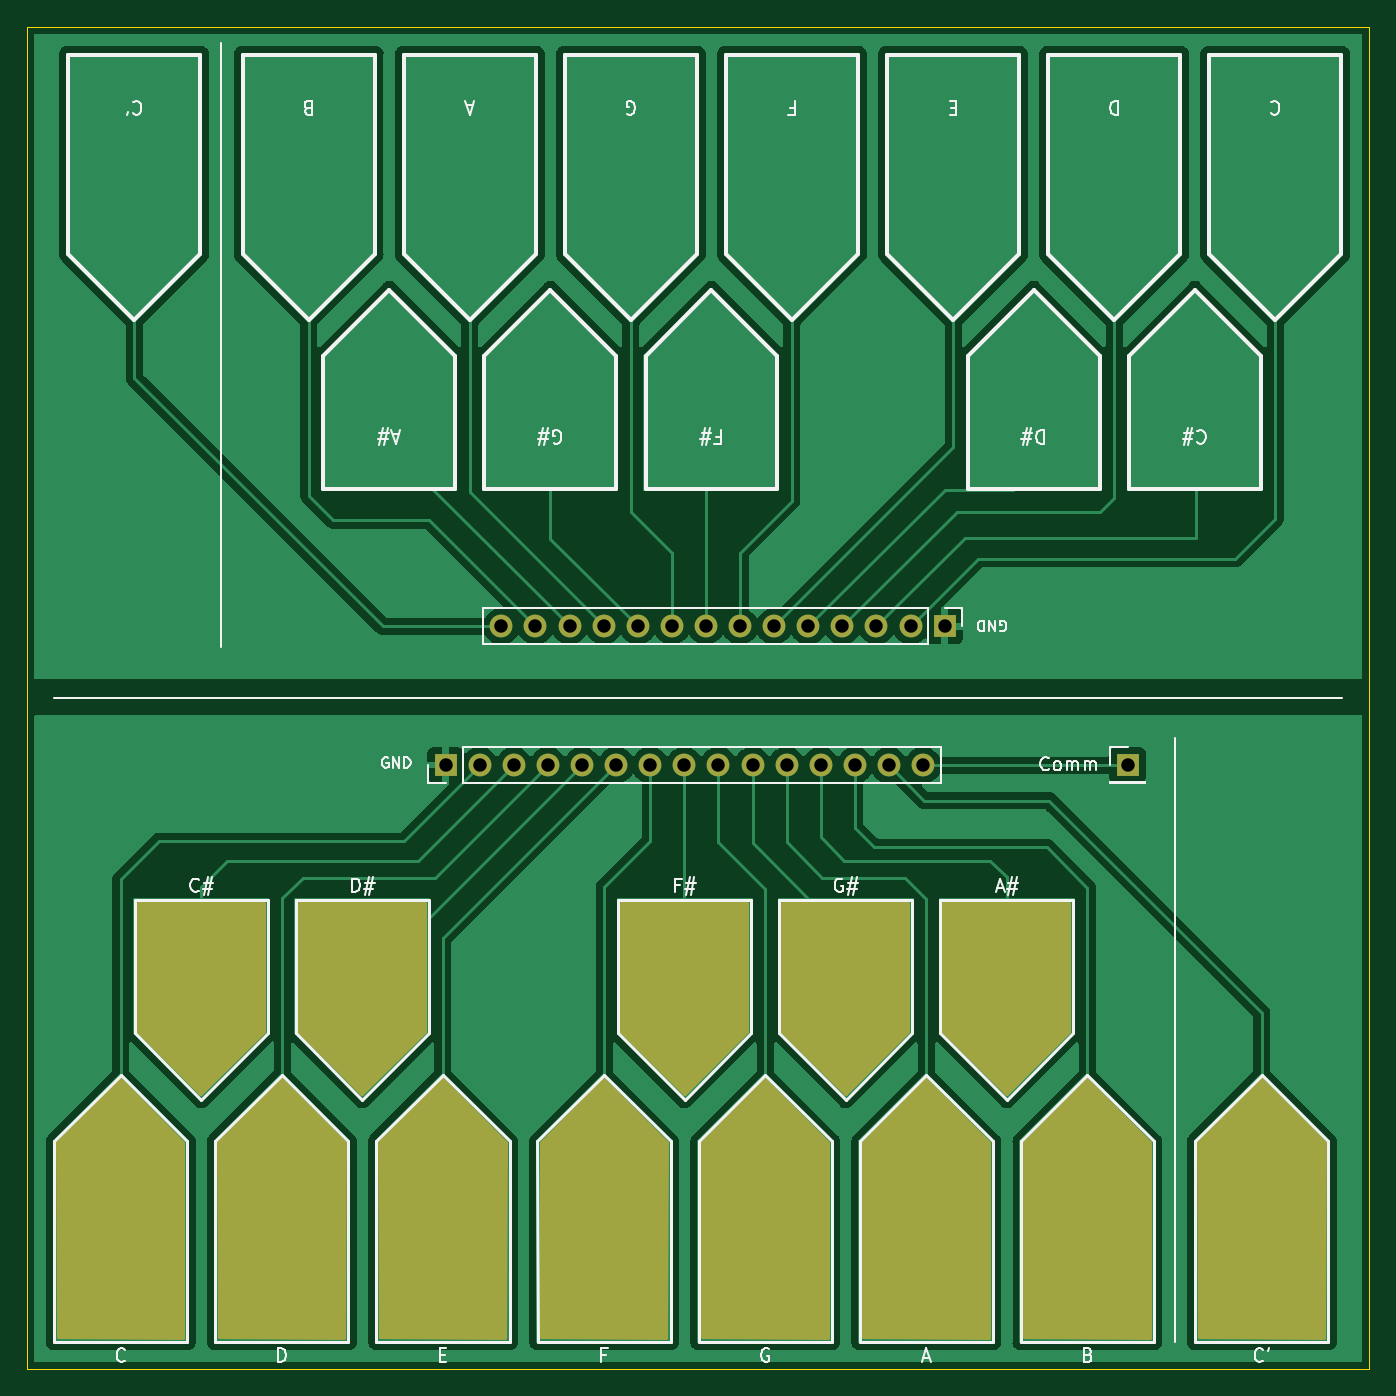
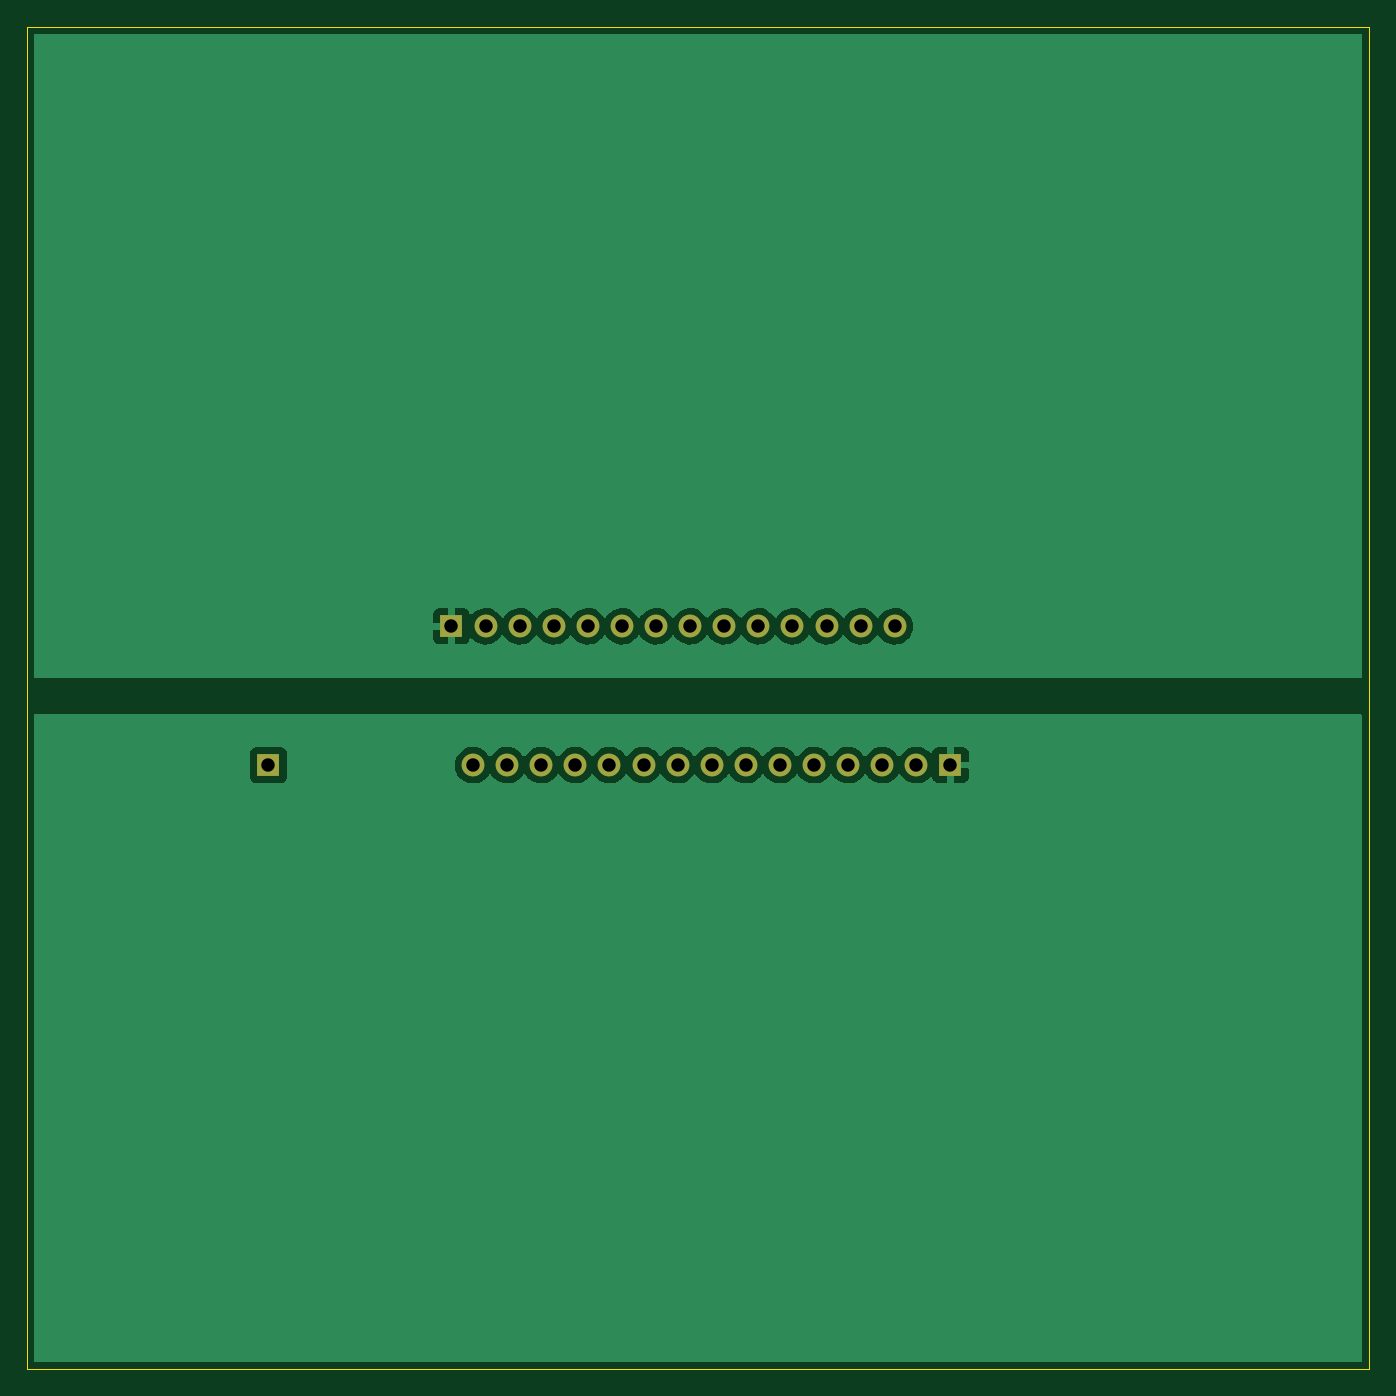
Circuit board: 8 layer files. Board 100.0 x 100.0 mm.
- bottom_copper: MPR121TouchKeyboard-B_Cu.gbr (56253 bytes)
- bottom_mask: MPR121TouchKeyboard-B_Mask.gbr (1351 bytes)
- bottom_silk: MPR121TouchKeyboard-B_Silkscreen.gbr (467 bytes)
- outline: MPR121TouchKeyboard-Edge_Cuts.gbr (696 bytes)
- top_copper: MPR121TouchKeyboard-F_Cu.gbr (112995 bytes)
- top_mask: MPR121TouchKeyboard-F_Mask.gbr (5651 bytes)
- top_silk: MPR121TouchKeyboard-F_Silkscreen.gbr (19416 bytes)
- drill: MPR121TouchKeyboard.drl (811 bytes)

=== bottom_copper: MPR121TouchKeyboard-B_Cu.gbr (56253 bytes, source omitted) ===
=== bottom_mask: MPR121TouchKeyboard-B_Mask.gbr ===
%TF.GenerationSoftware,KiCad,Pcbnew,(6.0.5)*%
%TF.CreationDate,2022-09-04T14:03:00+01:00*%
%TF.ProjectId,MPR121TouchKeyboard,4d505231-3231-4546-9f75-63684b657962,rev?*%
%TF.SameCoordinates,Original*%
%TF.FileFunction,Soldermask,Bot*%
%TF.FilePolarity,Negative*%
%FSLAX46Y46*%
G04 Gerber Fmt 4.6, Leading zero omitted, Abs format (unit mm)*
G04 Created by KiCad (PCBNEW (6.0.5)) date 2022-09-04 14:03:00*
%MOMM*%
%LPD*%
G01*
G04 APERTURE LIST*
%ADD10R,1.700000X1.700000*%
%ADD11O,1.700000X1.700000*%
G04 APERTURE END LIST*
D10*
%TO.C,J15*%
X124200000Y-67000000D03*
D11*
X126740000Y-67000000D03*
X129280000Y-67000000D03*
X131820000Y-67000000D03*
X134360000Y-67000000D03*
X136900000Y-67000000D03*
X139440000Y-67000000D03*
X141980000Y-67000000D03*
X144520000Y-67000000D03*
X147060000Y-67000000D03*
X149600000Y-67000000D03*
X152140000Y-67000000D03*
X154680000Y-67000000D03*
X157220000Y-67000000D03*
X159760000Y-67000000D03*
%TD*%
D10*
%TO.C,J14*%
X175000000Y-67000000D03*
%TD*%
%TO.C,J29*%
X161370000Y-56660000D03*
D11*
X158830000Y-56660000D03*
X156290000Y-56660000D03*
X153750000Y-56660000D03*
X151210000Y-56660000D03*
X148670000Y-56660000D03*
X146130000Y-56660000D03*
X143590000Y-56660000D03*
X141050000Y-56660000D03*
X138510000Y-56660000D03*
X135970000Y-56660000D03*
X133430000Y-56660000D03*
X130890000Y-56660000D03*
X128350000Y-56660000D03*
%TD*%
M02*

=== bottom_silk: MPR121TouchKeyboard-B_Silkscreen.gbr ===
%TF.GenerationSoftware,KiCad,Pcbnew,(6.0.5)*%
%TF.CreationDate,2022-09-04T14:03:00+01:00*%
%TF.ProjectId,MPR121TouchKeyboard,4d505231-3231-4546-9f75-63684b657962,rev?*%
%TF.SameCoordinates,Original*%
%TF.FileFunction,Legend,Bot*%
%TF.FilePolarity,Positive*%
%FSLAX46Y46*%
G04 Gerber Fmt 4.6, Leading zero omitted, Abs format (unit mm)*
G04 Created by KiCad (PCBNEW (6.0.5)) date 2022-09-04 14:03:00*
%MOMM*%
%LPD*%
G01*
G04 APERTURE LIST*
G04 APERTURE END LIST*
M02*

=== outline: MPR121TouchKeyboard-Edge_Cuts.gbr ===
%TF.GenerationSoftware,KiCad,Pcbnew,(6.0.5)*%
%TF.CreationDate,2022-09-04T14:03:00+01:00*%
%TF.ProjectId,MPR121TouchKeyboard,4d505231-3231-4546-9f75-63684b657962,rev?*%
%TF.SameCoordinates,Original*%
%TF.FileFunction,Profile,NP*%
%FSLAX46Y46*%
G04 Gerber Fmt 4.6, Leading zero omitted, Abs format (unit mm)*
G04 Created by KiCad (PCBNEW (6.0.5)) date 2022-09-04 14:03:00*
%MOMM*%
%LPD*%
G01*
G04 APERTURE LIST*
%TA.AperFunction,Profile*%
%ADD10C,0.100000*%
%TD*%
G04 APERTURE END LIST*
D10*
X93000000Y-12000000D02*
X193000000Y-12000000D01*
X193000000Y-12000000D02*
X193000000Y-112000000D01*
X193000000Y-112000000D02*
X93000000Y-112000000D01*
X93000000Y-112000000D02*
X93000000Y-12000000D01*
M02*

=== top_copper: MPR121TouchKeyboard-F_Cu.gbr (112995 bytes, source omitted) ===
=== top_mask: MPR121TouchKeyboard-F_Mask.gbr ===
%TF.GenerationSoftware,KiCad,Pcbnew,(6.0.5)*%
%TF.CreationDate,2022-09-04T14:03:00+01:00*%
%TF.ProjectId,MPR121TouchKeyboard,4d505231-3231-4546-9f75-63684b657962,rev?*%
%TF.SameCoordinates,Original*%
%TF.FileFunction,Soldermask,Top*%
%TF.FilePolarity,Negative*%
%FSLAX46Y46*%
G04 Gerber Fmt 4.6, Leading zero omitted, Abs format (unit mm)*
G04 Created by KiCad (PCBNEW (6.0.5)) date 2022-09-04 14:03:00*
%MOMM*%
%LPD*%
G01*
G04 APERTURE LIST*
%ADD10C,0.300000*%
%ADD11R,1.700000X1.700000*%
%ADD12O,1.700000X1.700000*%
G04 APERTURE END LIST*
%TO.C,J10*%
G36*
X164670000Y-95140000D02*
G01*
X164650000Y-109650000D01*
X155380000Y-109630000D01*
X155350000Y-95140000D01*
X160000000Y-90460000D01*
X164670000Y-95140000D01*
G37*
D10*
X164670000Y-95140000D02*
X164650000Y-109650000D01*
X155380000Y-109630000D01*
X155350000Y-95140000D01*
X160000000Y-90460000D01*
X164670000Y-95140000D01*
%TO.C,J5*%
G36*
X128670000Y-95140000D02*
G01*
X128650000Y-109650000D01*
X119380000Y-109630000D01*
X119350000Y-95140000D01*
X124000000Y-90460000D01*
X128670000Y-95140000D01*
G37*
X128670000Y-95140000D02*
X128650000Y-109650000D01*
X119380000Y-109630000D01*
X119350000Y-95140000D01*
X124000000Y-90460000D01*
X128670000Y-95140000D01*
%TO.C,J12*%
G36*
X176670000Y-95140000D02*
G01*
X176650000Y-109650000D01*
X167380000Y-109630000D01*
X167350000Y-95140000D01*
X172000000Y-90460000D01*
X176670000Y-95140000D01*
G37*
X176670000Y-95140000D02*
X176650000Y-109650000D01*
X167380000Y-109630000D01*
X167350000Y-95140000D01*
X172000000Y-90460000D01*
X176670000Y-95140000D01*
%TO.C,J7*%
G36*
X146660000Y-86870000D02*
G01*
X142000000Y-91530000D01*
X137360000Y-86850000D01*
X137330000Y-77330000D01*
X146670000Y-77330000D01*
X146660000Y-86870000D01*
G37*
X146660000Y-86870000D02*
X142000000Y-91530000D01*
X137360000Y-86850000D01*
X137330000Y-77330000D01*
X146670000Y-77330000D01*
X146660000Y-86870000D01*
%TO.C,J13*%
G36*
X189670000Y-95140000D02*
G01*
X189650000Y-109650000D01*
X180380000Y-109630000D01*
X180350000Y-95140000D01*
X185000000Y-90460000D01*
X189670000Y-95140000D01*
G37*
X189670000Y-95140000D02*
X189650000Y-109650000D01*
X180380000Y-109630000D01*
X180350000Y-95140000D01*
X185000000Y-90460000D01*
X189670000Y-95140000D01*
%TO.C,J4*%
G36*
X122660000Y-86870000D02*
G01*
X118000000Y-91530000D01*
X113360000Y-86850000D01*
X113330000Y-77330000D01*
X122670000Y-77330000D01*
X122660000Y-86870000D01*
G37*
X122660000Y-86870000D02*
X118000000Y-91530000D01*
X113360000Y-86850000D01*
X113330000Y-77330000D01*
X122670000Y-77330000D01*
X122660000Y-86870000D01*
%TO.C,J3*%
G36*
X116670000Y-95140000D02*
G01*
X116650000Y-109650000D01*
X107380000Y-109630000D01*
X107350000Y-95140000D01*
X112000000Y-90460000D01*
X116670000Y-95140000D01*
G37*
X116670000Y-95140000D02*
X116650000Y-109650000D01*
X107380000Y-109630000D01*
X107350000Y-95140000D01*
X112000000Y-90460000D01*
X116670000Y-95140000D01*
%TO.C,J6*%
G36*
X140670000Y-95140000D02*
G01*
X140650000Y-109650000D01*
X131380000Y-109630000D01*
X131350000Y-95140000D01*
X136000000Y-90460000D01*
X140670000Y-95140000D01*
G37*
X140670000Y-95140000D02*
X140650000Y-109650000D01*
X131380000Y-109630000D01*
X131350000Y-95140000D01*
X136000000Y-90460000D01*
X140670000Y-95140000D01*
%TO.C,J8*%
G36*
X152670000Y-95140000D02*
G01*
X152650000Y-109650000D01*
X143380000Y-109630000D01*
X143350000Y-95140000D01*
X148000000Y-90460000D01*
X152670000Y-95140000D01*
G37*
X152670000Y-95140000D02*
X152650000Y-109650000D01*
X143380000Y-109630000D01*
X143350000Y-95140000D01*
X148000000Y-90460000D01*
X152670000Y-95140000D01*
%TO.C,J1*%
G36*
X104670000Y-95140000D02*
G01*
X104650000Y-109650000D01*
X95380000Y-109630000D01*
X95350000Y-95140000D01*
X100000000Y-90460000D01*
X104670000Y-95140000D01*
G37*
X104670000Y-95140000D02*
X104650000Y-109650000D01*
X95380000Y-109630000D01*
X95350000Y-95140000D01*
X100000000Y-90460000D01*
X104670000Y-95140000D01*
%TO.C,J11*%
G36*
X170660000Y-86870000D02*
G01*
X166000000Y-91530000D01*
X161360000Y-86850000D01*
X161330000Y-77330000D01*
X170670000Y-77330000D01*
X170660000Y-86870000D01*
G37*
X170660000Y-86870000D02*
X166000000Y-91530000D01*
X161360000Y-86850000D01*
X161330000Y-77330000D01*
X170670000Y-77330000D01*
X170660000Y-86870000D01*
%TO.C,J9*%
G36*
X158660000Y-86870000D02*
G01*
X154000000Y-91530000D01*
X149360000Y-86850000D01*
X149330000Y-77330000D01*
X158670000Y-77330000D01*
X158660000Y-86870000D01*
G37*
X158660000Y-86870000D02*
X154000000Y-91530000D01*
X149360000Y-86850000D01*
X149330000Y-77330000D01*
X158670000Y-77330000D01*
X158660000Y-86870000D01*
%TO.C,J2*%
G36*
X110660000Y-86870000D02*
G01*
X106000000Y-91530000D01*
X101360000Y-86850000D01*
X101330000Y-77330000D01*
X110670000Y-77330000D01*
X110660000Y-86870000D01*
G37*
X110660000Y-86870000D02*
X106000000Y-91530000D01*
X101360000Y-86850000D01*
X101330000Y-77330000D01*
X110670000Y-77330000D01*
X110660000Y-86870000D01*
%TD*%
D11*
%TO.C,J15*%
X124200000Y-67000000D03*
D12*
X126740000Y-67000000D03*
X129280000Y-67000000D03*
X131820000Y-67000000D03*
X134360000Y-67000000D03*
X136900000Y-67000000D03*
X139440000Y-67000000D03*
X141980000Y-67000000D03*
X144520000Y-67000000D03*
X147060000Y-67000000D03*
X149600000Y-67000000D03*
X152140000Y-67000000D03*
X154680000Y-67000000D03*
X157220000Y-67000000D03*
X159760000Y-67000000D03*
%TD*%
D11*
%TO.C,J14*%
X175000000Y-67000000D03*
%TD*%
%TO.C,J29*%
X161370000Y-56660000D03*
D12*
X158830000Y-56660000D03*
X156290000Y-56660000D03*
X153750000Y-56660000D03*
X151210000Y-56660000D03*
X148670000Y-56660000D03*
X146130000Y-56660000D03*
X143590000Y-56660000D03*
X141050000Y-56660000D03*
X138510000Y-56660000D03*
X135970000Y-56660000D03*
X133430000Y-56660000D03*
X130890000Y-56660000D03*
X128350000Y-56660000D03*
%TD*%
M02*

=== top_silk: MPR121TouchKeyboard-F_Silkscreen.gbr (19416 bytes, source omitted) ===
=== drill: MPR121TouchKeyboard.drl ===
M48
; DRILL file {KiCad (6.0.5)} date Sun Sep  4 14:03:02 2022
; FORMAT={-:-/ absolute / inch / decimal}
; #@! TF.CreationDate,2022-09-04T14:03:02+01:00
; #@! TF.GenerationSoftware,Kicad,Pcbnew,(6.0.5)
; #@! TF.FileFunction,MixedPlating,1,2
FMAT,2
INCH
; #@! TA.AperFunction,Plated,PTH,ComponentDrill
T1C0.0394
%
G90
G05
T1
X4.8898Y-2.6378
X4.9898Y-2.6378
X5.0531Y-2.2307
X5.0898Y-2.6378
X5.1531Y-2.2307
X5.1898Y-2.6378
X5.2531Y-2.2307
X5.2898Y-2.6378
X5.3531Y-2.2307
X5.3898Y-2.6378
X5.4531Y-2.2307
X5.4898Y-2.6378
X5.5531Y-2.2307
X5.5898Y-2.6378
X5.6531Y-2.2307
X5.6898Y-2.6378
X5.7531Y-2.2307
X5.7898Y-2.6378
X5.8531Y-2.2307
X5.8898Y-2.6378
X5.9531Y-2.2307
X5.9898Y-2.6378
X6.0531Y-2.2307
X6.0898Y-2.6378
X6.1531Y-2.2307
X6.1898Y-2.6378
X6.2531Y-2.2307
X6.2898Y-2.6378
X6.3531Y-2.2307
X6.8898Y-2.6378
T0
M30

